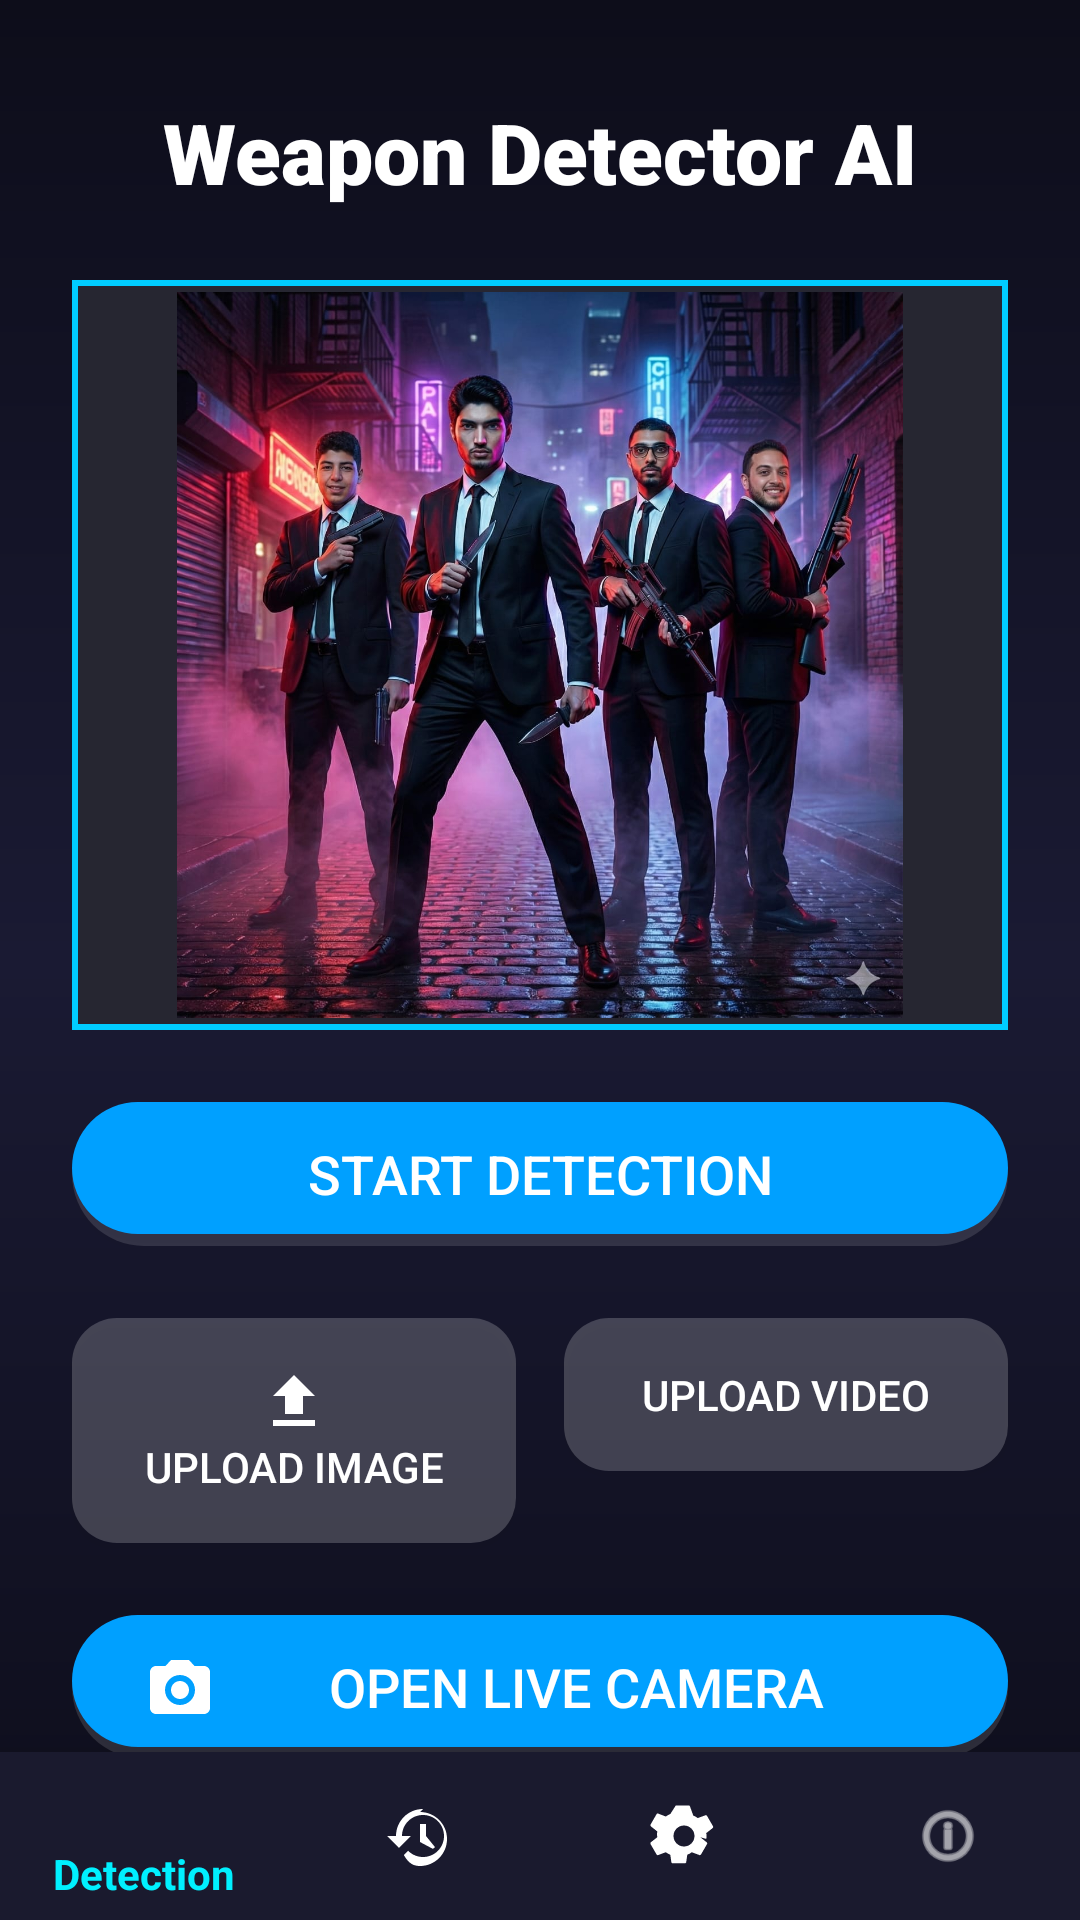

Layout XML and referenced resources for this Android screen:
<!-- AndroidManifest.xml: application theme Theme.WeaponDetection -->
<!-- res/layout/activity_main.xml -->
<?xml version="1.0" encoding="utf-8"?>
<androidx.constraintlayout.widget.ConstraintLayout xmlns:android="http://schemas.android.com/apk/res/android"
    xmlns:app="http://schemas.android.com/apk/res-auto"
    xmlns:tools="http://schemas.android.com/tools"
    android:layout_width="match_parent"
    android:layout_height="match_parent"
    android:background="@drawable/background_gradient"
    tools:context=".MainActivity">

    <TextView
        android:id="@+id/app_title"
        android:layout_width="wrap_content"
        android:layout_height="wrap_content"
        android:text="Weapon Detector AI"
        android:fontFamily="sans-serif-black"
        android:textColor="@color/white"
        android:textSize="28sp"
        android:layout_marginTop="32dp"
        app:layout_constraintTop_toTopOf="parent"
        app:layout_constraintStart_toStartOf="parent"
        app:layout_constraintEnd_toEndOf="parent"/>

    <FrameLayout
        android:id="@+id/media_container"
        android:layout_width="0dp"
        android:layout_height="250dp"
        android:layout_marginTop="24dp"
        android:layout_marginStart="24dp"
        android:layout_marginEnd="24dp"
        android:background="@drawable/detection_frame_neon"
        android:padding="4dp"
        app:layout_constraintTop_toBottomOf="@id/app_title"
        app:layout_constraintStart_toStartOf="parent"
        app:layout_constraintEnd_toEndOf="parent">

        <ImageView
            android:id="@+id/image_preview"
            android:layout_width="match_parent"
            android:layout_height="match_parent"
            android:scaleType="fitCenter"
            android:src="@drawable/weapon"
            android:visibility="visible" />

        <VideoView
            android:id="@+id/video_preview"
            android:layout_width="match_parent"
            android:layout_height="match_parent"
            android:layout_gravity="center"
            android:visibility="gone"/>
    </FrameLayout>

    <Button
        android:id="@+id/button_start_detection"
        android:layout_width="0dp"
        android:layout_height="wrap_content"
        android:layout_marginTop="24dp"
        android:text="START DETECTION"
        android:textColor="@android:color/white"
        android:textSize="18sp"
        android:background="@drawable/button_rounded_blue"
        app:layout_constraintTop_toBottomOf="@id/media_container"
        app:layout_constraintStart_toStartOf="@id/media_container"
        app:layout_constraintEnd_toEndOf="@id/media_container" />

    <Button
        android:id="@+id/button_upload_image"
        android:layout_width="0dp"
        android:layout_height="wrap_content"
        android:layout_marginTop="24dp"
        android:layout_marginEnd="8dp"
        android:text="UPLOAD IMAGE"
        android:drawableTop="@drawable/ic_upload"
        android:paddingTop="16dp"
        android:paddingBottom="16dp"
        android:textColor="@android:color/white"
        android:background="@drawable/button_rounded_dark"
        app:layout_constraintTop_toBottomOf="@id/button_start_detection"
        app:layout_constraintStart_toStartOf="@id/media_container"
        app:layout_constraintEnd_toStartOf="@id/button_upload_video"
        app:layout_constraintHorizontal_weight="1" />

    <Button
        android:id="@+id/button_upload_video"
        android:layout_width="0dp"
        android:layout_height="wrap_content"
        android:layout_marginTop="24dp"
        android:layout_marginStart="8dp"
        android:text="UPLOAD VIDEO"
        android:drawableTop="@drawable/ic_video"
        android:paddingTop="16dp"
        android:paddingBottom="16dp"
        android:textColor="@android:color/white"
        android:background="@drawable/button_rounded_dark"
        app:layout_constraintTop_toBottomOf="@id/button_start_detection"
        app:layout_constraintStart_toEndOf="@id/button_upload_image"
        app:layout_constraintEnd_toEndOf="@id/media_container"
        app:layout_constraintHorizontal_weight="1" />

    <Button
        android:id="@+id/button_open_camera"
        android:layout_width="0dp"
        android:layout_height="wrap_content"
        android:layout_marginTop="24dp"
        android:text="OPEN LIVE CAMERA"
        android:textColor="@android:color/white"
        android:textSize="18sp"
        android:background="@drawable/button_rounded_blue"
        android:drawableStart="@drawable/ic_camera"
        android:paddingStart="24dp"
        android:paddingEnd="24dp"
        app:layout_constraintTop_toBottomOf="@id/button_upload_image"
        app:layout_constraintStart_toStartOf="@id/media_container"
        app:layout_constraintEnd_toEndOf="@id/media_container" />

    <com.google.android.material.bottomnavigation.BottomNavigationView
        android:id="@+id/nav_view"
        android:layout_width="match_parent"
        android:layout_height="wrap_content"
        android:background="@color/colorPrimary"
        app:itemIconTint="@color/bottom_nav_color"
        app:itemTextColor="@color/bottom_nav_color"
        app:layout_constraintBottom_toBottomOf="parent"
        app:layout_constraintLeft_toLeftOf="parent"
        app:layout_constraintRight_toRightOf="parent"
        app:menu="@menu/bottom_nav_menu" />

</androidx.constraintlayout.widget.ConstraintLayout>
<!-- resources referenced by this layout -->
<resources>
  <color name="colorPrimary">#1A1A2E</color>
  <color name="white">#FFFFFFFF</color>
  <!-- drawable background_gradient (drawable) -->
  <?xml version="1.0" encoding="utf-8"?>
  <shape xmlns:android="http://schemas.android.com/apk/res/android"
      android:shape="rectangle">
      <gradient
          android:angle="270"
          android:startColor="#FF0D0D1A"  android:centerColor="#FF1A1A33"
          android:endColor="#FF0D0D1A"
          android:type="linear" />
  </shape>
  <!-- drawable button_rounded_blue (drawable) -->
  <?xml version="1.0" encoding="utf-8"?>
  <layer-list xmlns:android="http://schemas.android.com/apk/res/android">
      <item>
          <shape android:shape="rectangle">
              <corners android:radius="25dp" />
              <solid android:color="#20FFFFFF" />
          </shape>
      </item>
      <item android:bottom="4dp">
          <shape android:shape="rectangle">
              <corners android:radius="25dp" />
              <solid android:color="#FF00A0FF" /> </shape>
      </item>
  </layer-list>
  <!-- drawable button_rounded_dark (drawable) -->
  <?xml version="1.0" encoding="utf-8"?>
  <shape xmlns:android="http://schemas.android.com/apk/res/android"
      android:shape="rectangle">
      <corners android:radius="15dp" />
      <solid android:color="#33FFFFFF" /> </shape>
  <!-- drawable detection_frame_neon (drawable) -->
  <?xml version="1.0" encoding="utf-8"?>
  <layer-list xmlns:android="http://schemas.android.com/apk/res/android">
      <item>
          <shape android:shape="rectangle">
              <solid android:color="#FF0D0D1A" />
          </shape>
      </item>
  
      <item android:top="0dp" android:bottom="0dp" android:left="0dp" android:right="0dp">
          <shape android:shape="rectangle">
              <stroke
                  android:width="2dp"
                  android:color="#FF00CCFF" />
              <corners android:radius="0dp" />
          </shape>
      </item>
  
      <item android:top="2dp" android:bottom="2dp" android:left="2dp" android:right="2dp">
          <shape android:shape="rectangle">
              <solid android:color="#1AFFFFFF" /> </shape>
      </item>
  </layer-list>
  <!-- drawable ic_camera (drawable) -->
  <?xml version="1.0" encoding="utf-8"?>
  <vector xmlns:android="http://schemas.android.com/apk/res/android"
      android:width="24dp"
      android:height="24dp"
      android:viewportWidth="24"
      android:viewportHeight="24">
      <path
          android:fillColor="#FFFFFFFF"
          android:pathData="M20,5h-3.17L15,3L9,3L7.17,5L4,5c-1.1,0 -2,0.9 -2,2v12c0,1.1 0.9,2 2,2h16c1.1,0 2,-0.9 2,-2L22,7c0,-1.1 -0.9,-2 -2,-2zM12,18c-2.76,0 -5,-2.24 -5,-5s2.24,-5 5,-5 5,2.24 5,5 -2.24,5 -5,5zM12,10c-1.66,0 -3,1.34 -3,3s1.34,3 3,3 3,-1.34 3,-3 -1.34,-3 -3,-3z" />
  </vector>
  <!-- drawable ic_upload (drawable) -->
  <?xml version="1.0" encoding="utf-8"?>
  <vector xmlns:android="http://schemas.android.com/apk/res/android"
      android:width="24dp"
      android:height="24dp"
      android:viewportWidth="24"
      android:viewportHeight="24">
      <path
          android:fillColor="#FFFFFFFF"
          android:pathData="M9,16h6v-6h4l-7,-7 -7,7h4zM5,18h14v2L5,20v-2z" />
  </vector>
  <!-- drawable weapon: jpeg bitmap (drawable, 199994 bytes) -->
  <style name="Theme.WeaponDetection" parent="Theme.AppCompat.NoActionBar">
          <item name="colorPrimary">@color/colorPrimary</item>
          <item name="colorPrimaryDark">@color/colorPrimaryDark</item>
          <item name="colorAccent">@color/colorAccent</item>
  
          <item name="windowNoTitle">true</item>
          <item name="windowActionBar">false</item>
  
          <item name="android:statusBarColor" tools:targetApi="l">@color/colorPrimaryDark</item>
      </style>
  <color name="colorPrimaryDark">#FF0D0D1A</color>
  <color name="colorAccent">#FF00A0FF</color>
</resources>
